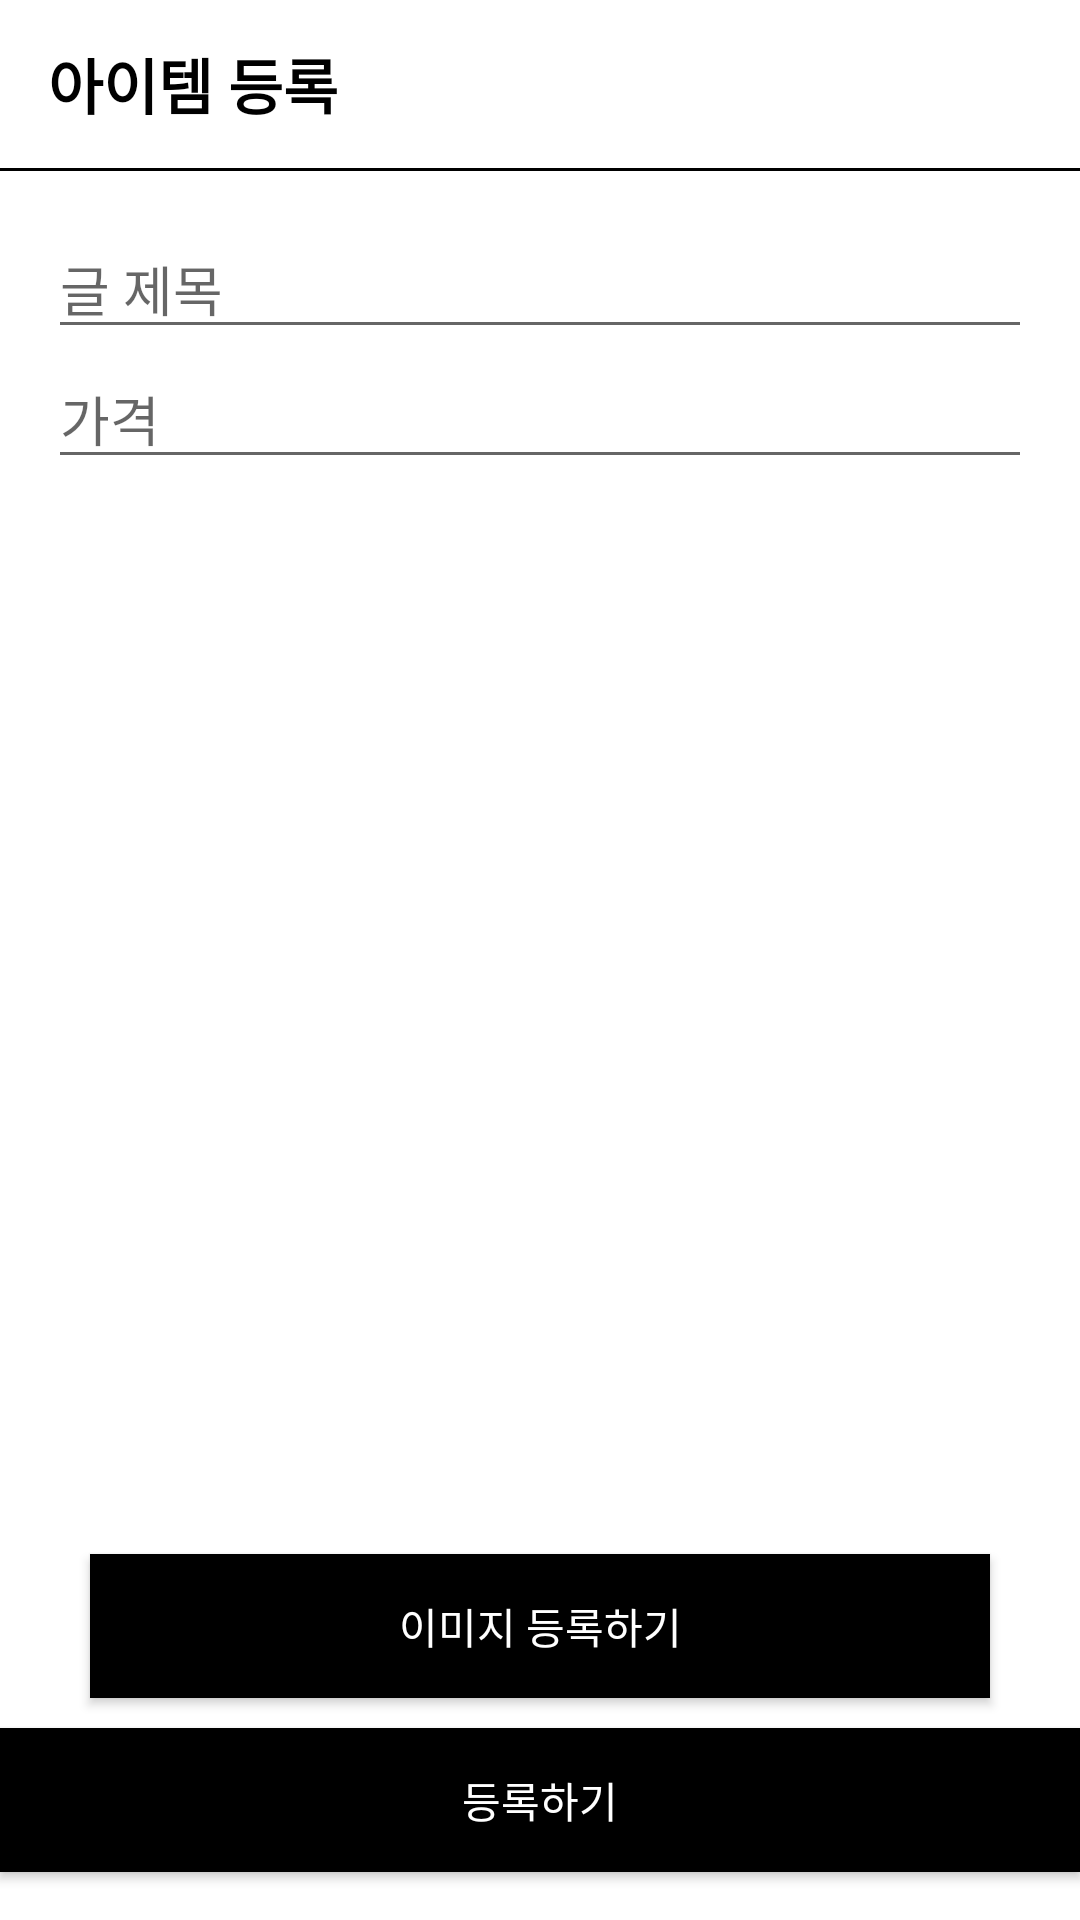

Produce the Android XML layout that renders to this screen, including the resource entries it uses.
<!-- AndroidManifest.xml: application theme Theme.TEST_P2PApp_01 -->
<!-- res/layout/activity_add_article.xml -->
<?xml version="1.0" encoding="utf-8"?>
<androidx.constraintlayout.widget.ConstraintLayout xmlns:android="http://schemas.android.com/apk/res/android"
    xmlns:app="http://schemas.android.com/apk/res-auto"
    xmlns:tools="http://schemas.android.com/tools"
    android:layout_width="match_parent"
    android:layout_height="match_parent">

    
    <androidx.appcompat.widget.LinearLayoutCompat
        android:id="@+id/toolbarLayout"
        android:layout_width="0dp"
        android:layout_height="?attr/actionBarSize"
        android:gravity="center_vertical"
        app:layout_constraintEnd_toEndOf="parent"
        app:layout_constraintStart_toStartOf="parent"
        app:layout_constraintTop_toTopOf="parent">

        <TextView
            android:layout_width="wrap_content"
            android:layout_height="wrap_content"
            android:layout_marginStart="16dp"
            android:text="아이템 등록"
            android:textColor="@color/black"
            android:textSize="20sp"
            android:textStyle="bold" />

    </androidx.appcompat.widget.LinearLayoutCompat>

    <View
        android:id="@+id/toolbarUnderLineView"
        android:layout_width="0dp"
        android:layout_height="1dp"
        android:background="@color/black"
        app:layout_constraintEnd_toEndOf="parent"
        app:layout_constraintStart_toStartOf="parent"
        app:layout_constraintTop_toBottomOf="@id/toolbarLayout" />

    <EditText
        android:id="@+id/titleEditText"
        android:layout_width="0dp"
        android:layout_height="wrap_content"
        android:layout_marginStart="16dp"
        android:layout_marginTop="16dp"
        android:layout_marginEnd="16dp"
        android:hint="글 제목"
        app:layout_constraintEnd_toEndOf="parent"
        app:layout_constraintStart_toStartOf="parent"
        app:layout_constraintTop_toBottomOf="@id/toolbarUnderLineView" />

    <EditText
        android:id="@+id/priceEditText"
        android:layout_width="0dp"
        android:layout_height="wrap_content"
        android:layout_marginStart="16dp"
        android:layout_marginEnd="16dp"
        android:hint="가격"
        android:inputType="numberDecimal"
        app:layout_constraintEnd_toEndOf="parent"
        app:layout_constraintStart_toStartOf="parent"
        app:layout_constraintTop_toBottomOf="@id/titleEditText" />

    <androidx.appcompat.widget.AppCompatButton
        android:id="@+id/imageAddButton"
        android:layout_width="0dp"
        android:layout_height="wrap_content"
        android:background="@color/black"
        android:text="이미지 등록하기"
        android:textColor="@color/white"
        app:layout_constraintEnd_toEndOf="@id/photoImageView"
        app:layout_constraintStart_toStartOf="@id/photoImageView"
        app:layout_constraintTop_toBottomOf="@id/photoImageView" />

    <ImageView
        android:id="@+id/photoImageView"
        android:layout_width="300dp"
        android:layout_height="300dp"
        app:layout_constraintBottom_toTopOf="@id/submitButton"
        app:layout_constraintEnd_toEndOf="parent"
        app:layout_constraintStart_toStartOf="parent"
        app:layout_constraintTop_toBottomOf="@id/priceEditText" />

    <androidx.appcompat.widget.AppCompatButton
        android:id="@+id/submitButton"
        android:layout_width="0dp"
        android:layout_height="wrap_content"
        android:layout_marginBottom="16dp"
        android:background="@color/black"
        android:text="등록하기"
        android:textColor="@color/white"
        app:layout_constraintBottom_toBottomOf="parent"
        app:layout_constraintEnd_toEndOf="parent"
        app:layout_constraintStart_toStartOf="parent" />

    <ProgressBar
        android:id="@+id/progressBar"
        android:layout_width="wrap_content"
        android:layout_height="wrap_content"
        android:visibility="gone"
        app:layout_constraintBottom_toBottomOf="parent"
        app:layout_constraintEnd_toEndOf="parent"
        app:layout_constraintStart_toStartOf="parent"
        app:layout_constraintTop_toTopOf="parent"
        tools:visibility="visible" />

</androidx.constraintlayout.widget.ConstraintLayout>
<!-- resources referenced by this layout -->
<resources>
  <style name="Theme.TEST_P2PApp_01" parent="Theme.MaterialComponents.Light.NoActionBar">
          
          <item name="colorPrimary">@color/purple_500</item>
          <item name="colorPrimaryVariant">@color/purple_700</item>
          <item name="colorOnPrimary">@color/white</item>
          
          <item name="colorSecondary">@color/teal_200</item>
          <item name="colorSecondaryVariant">@color/teal_700</item>
          <item name="colorOnSecondary">@color/black</item>
          
          <item name="android:statusBarColor" tools:targetApi="l">?attr/colorPrimaryVariant</item>
          
      </style>
  <!-- not gathered from this repository: default colours our renderer supplied (Android Studio template values) -->
  <color name="purple_500">#FF6200EE</color>
  <color name="purple_700">#FF3700B3</color>
  <color name="teal_200">#FF03DAC5</color>
  <color name="teal_700">#FF018786</color>
  <color name="black">#FF000000</color>
  <color name="white">#FFFFFFFF</color>
</resources>
